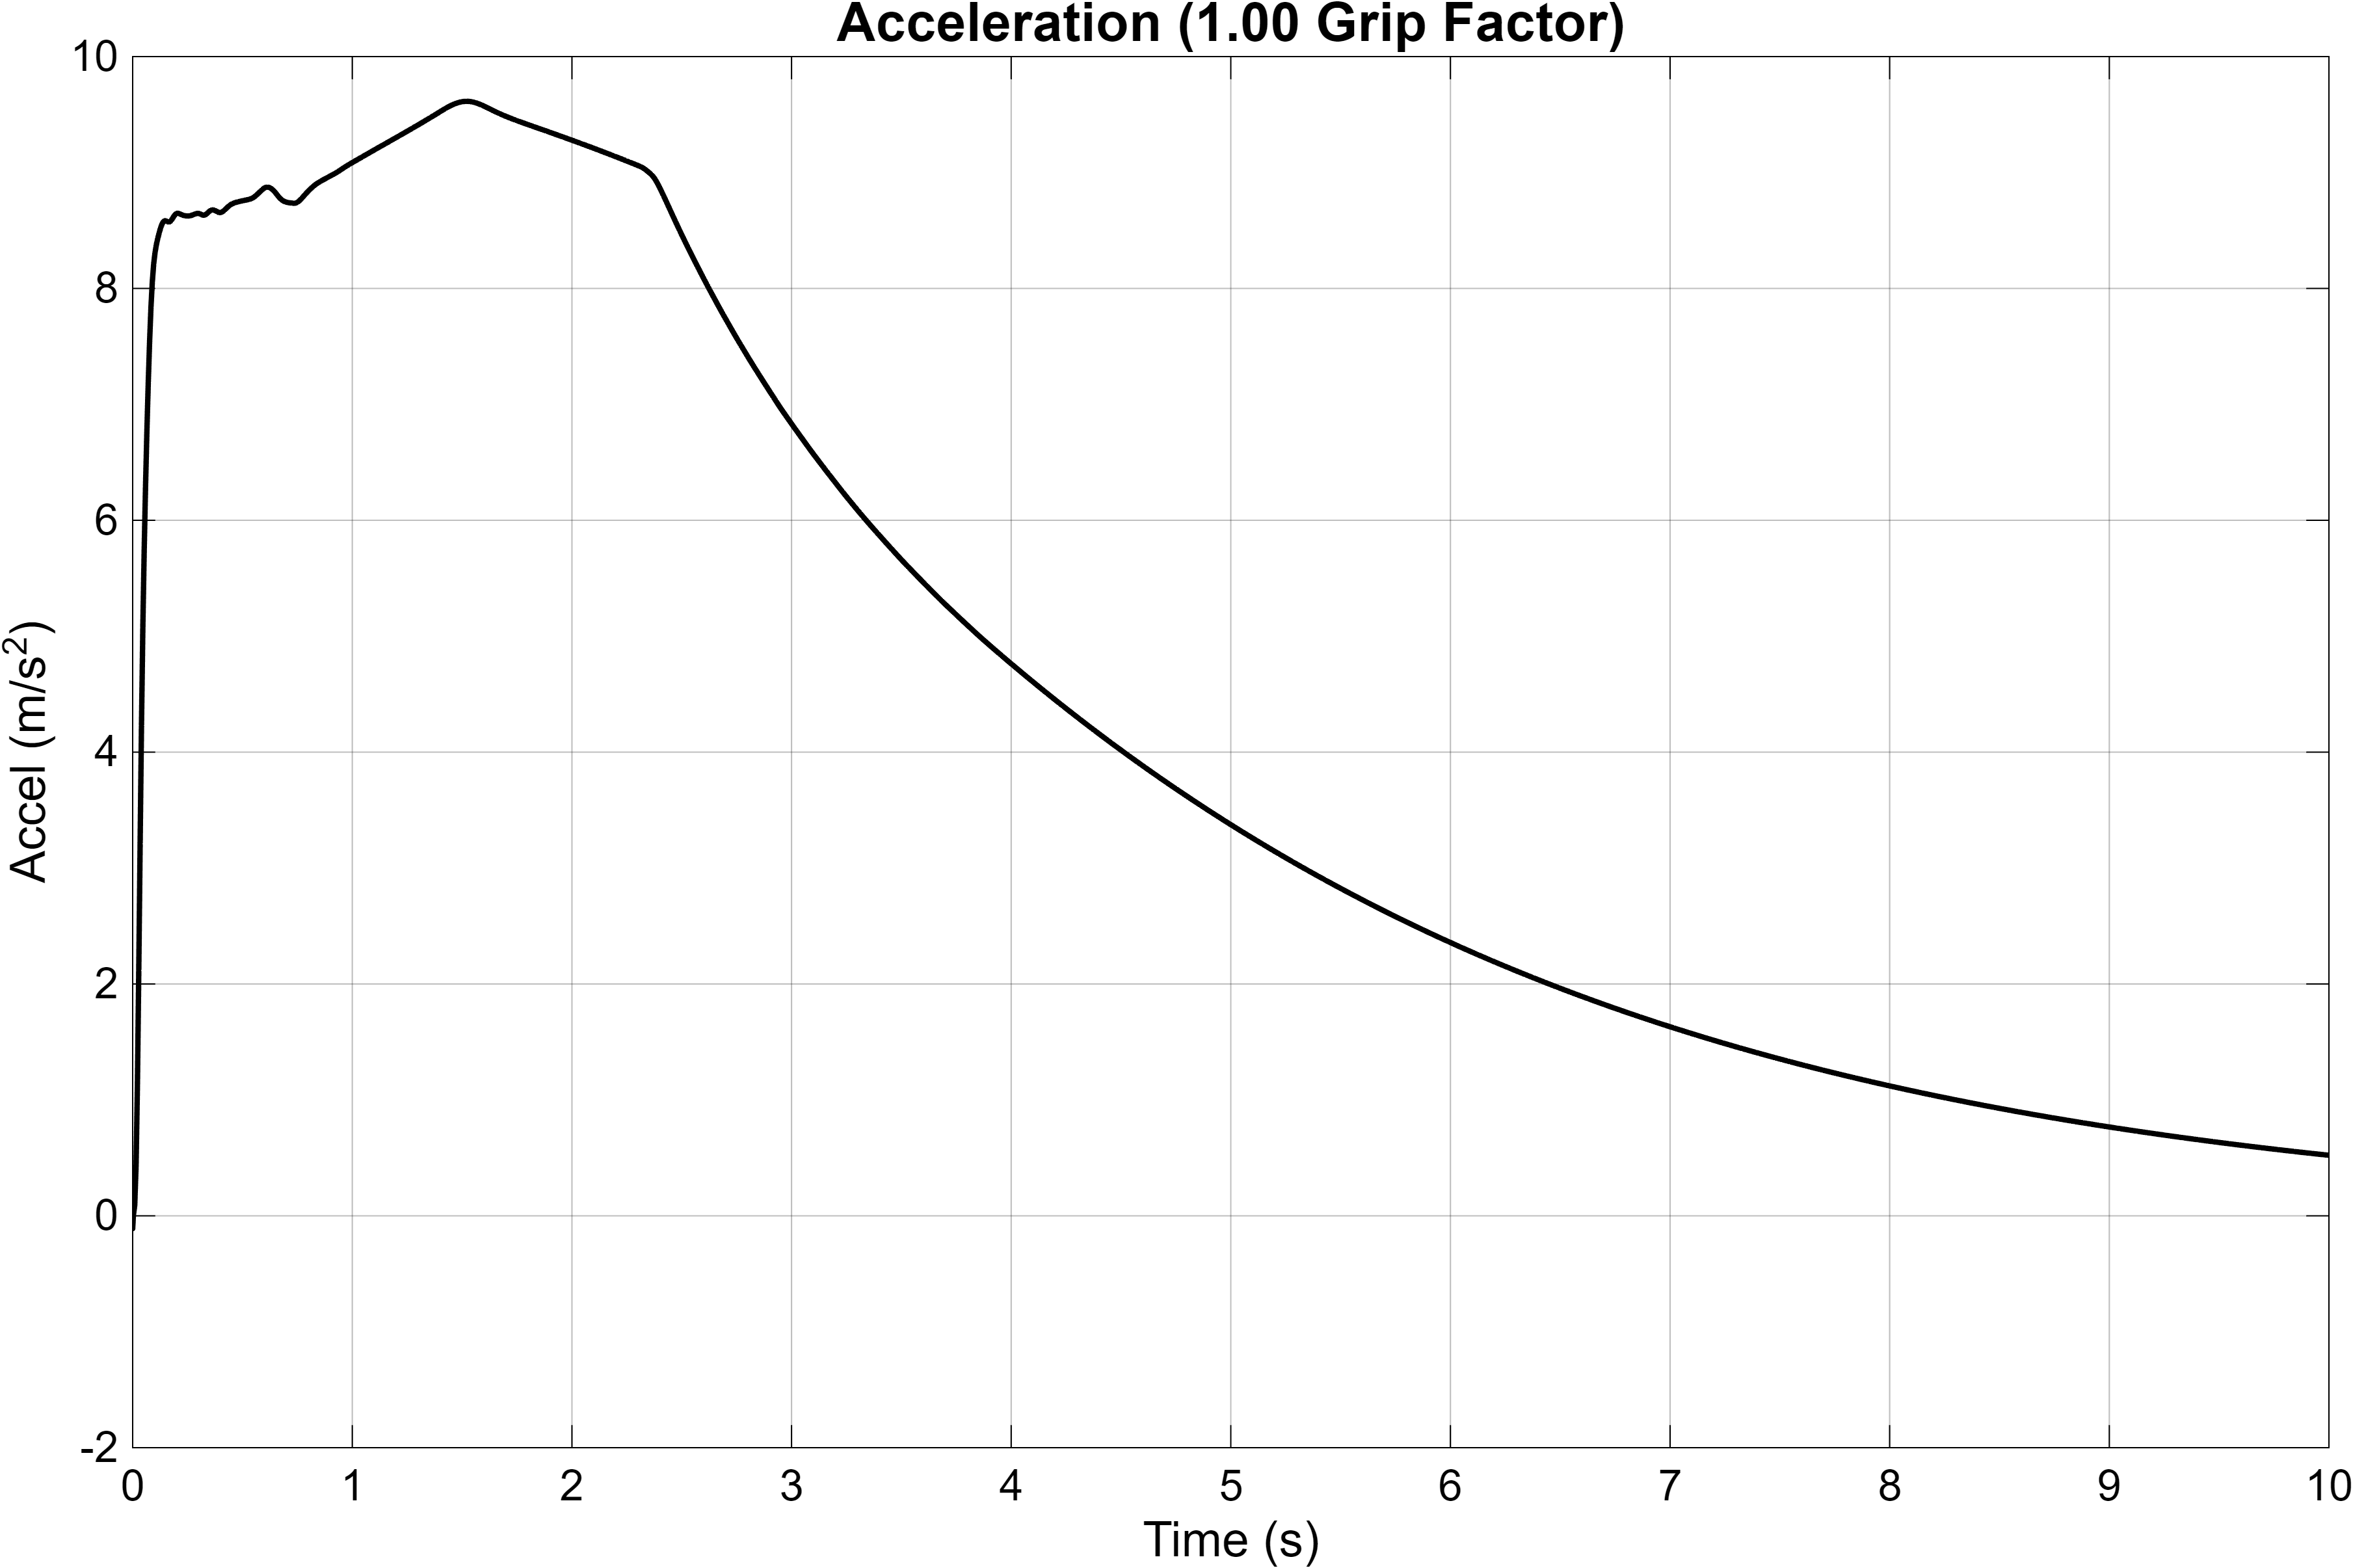

Values plotted in this chart, from the file beside it:
Time_s, Acceleration_mps2
0, -2.14338455293373e-11
3.15544362088405e-30, -0.1121
1.220703125e-07, -0.1106
2.44140625e-07, -0.1095
4.33195289106076e-07, -0.1078
6.22531237249387e-07, -0.1062
8.12439607242131e-07, -0.1046
1.00291899373621e-06, -0.103
1.19397311580909e-06, -0.1014
1.3856056049e-06, -0.09988
1.57782023528446e-06, -0.09834
1.77062074191866e-06, -0.09683
1.96401091153121e-06, -0.09533
2.15799456218983e-06, -0.09385
2.35257556811847e-06, -0.09239
2.54775780188855e-06, -0.09095
2.74354516040327e-06, -0.08952
2.93994162599825e-06, -0.08811
3.13695121318156e-06, -0.08672
3.33457791415345e-06, -0.08535
3.53282582636583e-06, -0.084
3.73169906252021e-06, -0.08266
3.9312017065097e-06, -0.08134
4.13133799956362e-06, -0.08004
4.3321121289978e-06, -0.07875
4.53352838803441e-06, -0.07748
4.73559106121825e-06, -0.07623
4.93830447375629e-06, -0.07499
5.14167301521625e-06, -0.07377
5.3457011021126e-06, -0.07257
5.55039322764885e-06, -0.07138
5.755753864003e-06, -0.0702
5.96178757394467e-06, -0.06905
6.16849893886795e-06, -0.0679
6.37589261759172e-06, -0.06678
6.58397329401915e-06, -0.06566
6.79274567590292e-06, -0.06456
7.00221456312698e-06, -0.06348
7.21238475268342e-06, -0.06241
7.42326111898621e-06, -0.06136
7.63484859735631e-06, -0.06032
7.84715213034441e-06, -0.05929
8.06017674492221e-06, -0.05828
8.27392751603746e-06, -0.05729
8.48840953034229e-06, -0.0563
8.70362799142002e-06, -0.05533
8.91958811805471e-06, -0.05437
9.13629516829735e-06, -0.05343
9.35375446101412e-06, -0.0525
9.57197140203021e-06, -0.05158
9.79095142036007e-06, -0.05068
1.00107000067787e-05, -0.04979
1.02312227140994e-05, -0.04891
1.04525251474827e-05, -0.04804
1.06746129718081e-05, -0.04719
1.08974919093885e-05, -0.04635
1.11211677726166e-05, -0.04552
1.13456463977418e-05, -0.0447
1.15709336825594e-05, -0.04389
1.17970356282655e-05, -0.0431
... 64,473 more rows
